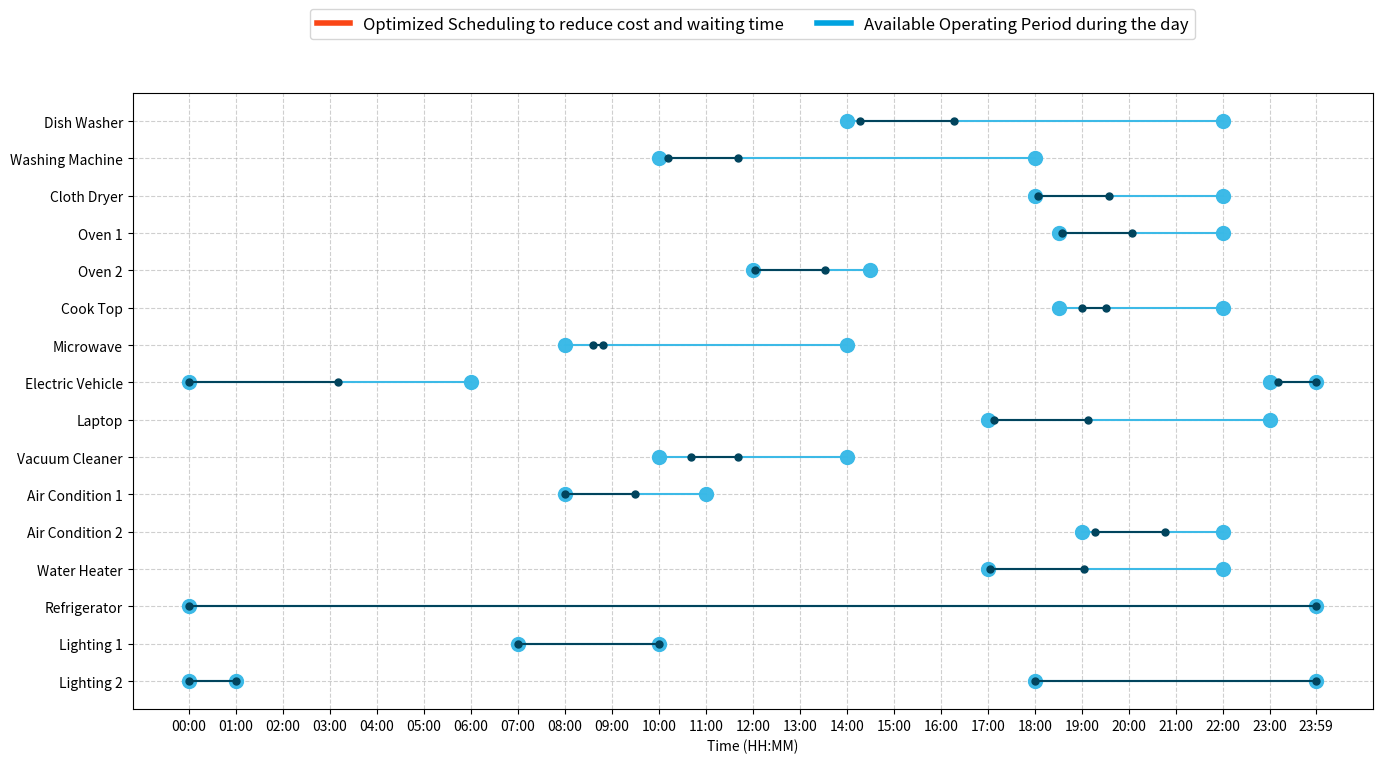

Reproduce this figure in Python.
from matplotlib.lines import Line2D
import matplotlib.pyplot as plt
import matplotlib.dates as mdates
import datetime

solution = {
    "Dish Washer": (857,977),
    "Washing Machine": (611, 701),
    "Cloth Dryer": (1084, 1174),
    "Oven 1": (1114, 1204),
    "Oven 2": (722, 812),
    "Cook Top": (1140, 1170),
    "Microwave": (516, 528),
    "Electric Vehicle": (1390, 190), # 1390 + 240 = 1630 and to start from 0 i do 1630 - 1440 = 190
    "Laptop": (1028, 1148),
    "Vacuum Cleaner": (641, 701),
    "Air Condition 1": (480, 570),
    "Air Condition 2": (1156, 1246),
    "Water Heater": (1023, 1143),
    "Refrigerator": (0, 1440),
    "Lighting 1": (420, 600),
    "Lighting 2": (1080, 60)
}


def convert_minutes_to_time(minutes):
    """Convert minutes since midnight to HH:MM format."""
    hours = minutes // 60
    mins = minutes % 60
    return f"{hours:02d}:{mins:02d}"


def transform_solution(solution):
    """Convert solution dictionary values to HH:MM format while keeping the structure."""
    period = {}
    
    for device, times in solution.items():
        if isinstance(times, tuple):  # If the value is a tuple
            period[device] = tuple(convert_minutes_to_time(t) for t in times)
        else:  # If it's a single integer
            period[device] = convert_minutes_to_time(times)
    
    return period

period = transform_solution(solution)

# Updated data with "HH:MM" format
allocationplot = {
    "Dish Washer": {"schedule": ("14:00", "22:00"), "period": period['Dish Washer']},
    "Washing Machine": {"schedule": ("10:00", "18:00"), "period": period['Washing Machine']},
    "Cloth Dryer": {"schedule": ("18:00", "22:00"), "period":period['Cloth Dryer']},
    "Oven 1": {"schedule": ("18:30", "22:00"), "period": period['Oven 1']},
    "Oven 2": {"schedule": ("12:00", "14:30"), "period": period['Oven 2']},
    "Cook Top": {"schedule": ("18:30", "22:00"), "period": period['Cook Top']},
    "Microwave": {"schedule": ("08:00", "14:00"), "period": period['Microwave']},
    "Electric Vehicle": {"schedule": ("23:00", "06:00"), "period": period['Electric Vehicle']},
    "Laptop": {"schedule": ("17:00", "23:00"), "period": period['Laptop']},
    "Vacuum Cleaner": {"schedule": ("10:00", "14:00"), "period": period['Vacuum Cleaner']},
    "Air Condition 1": {"schedule": ("08:00", "11:00"), "period": period['Air Condition 1']},
    "Air Condition 2": {"schedule": ("19:00", "22:00"), "period": period['Air Condition 2']},
    "Water Heater": {"schedule": ("17:00", "22:00"), "period": period['Water Heater']},
    "Refrigerator": {"schedule": ("00:00", "24:00"), "period": period['Refrigerator']},
    "Lighting 1": {"schedule": ("07:00", "10:00"), "period": period['Lighting 1']},
    "Lighting 2": {"schedule": ("18:00", "01:00"), "period": period['Lighting 2']},
}

def convert_to_time(time_str):
    """Convert 'HH:MM' string to a datetime object."""
    hours, minutes = map(int, time_str.split(":"))
    if hours >= 24:  # Handle edge case where time is 24:00
        hours = 23
        minutes = 59
    return datetime.datetime(2024, 1, 1, hours, minutes)

def split_time_range(time_range):
    """Handle overnight schedules that cross midnight."""
    start, end = time_range
    if convert_to_time(start) > convert_to_time(end):  # Overnight case
        return [(start, "24:00"), ("00:00", end)]
    return [time_range]

def main():
    device_positions = list(range(len(allocationplot), 0, -1))

    fig, ax = plt.subplots(figsize=(16, 8))

    # Iterate through devices and plot schedules
    for idx, (device, times) in enumerate(allocationplot.items()):
        y_pos = device_positions[idx]

        # Convert schedule and period times to datetime format
        for segment in split_time_range(times["schedule"]):
            ax.plot(
                [convert_to_time(segment[0]), convert_to_time(segment[1])],
                [y_pos, y_pos],
                color="#39b9e7fa",
                marker="o",
                markersize=10
            )

        for segment in split_time_range(times["period"]):
            ax.plot(
                [convert_to_time(segment[0]), convert_to_time(segment[1])],
                [y_pos, y_pos],
                color= "#01445D",
                marker="o",
                markersize=5,
    
            )

    # Formatting
    ax.set_yticks(device_positions)
    ax.set_yticklabels(allocationplot.keys())

    # Set x-axis format
    ax.xaxis.set_major_formatter(mdates.DateFormatter("%H:%M"))
    ax.set_xlabel("Time (HH:MM)")
    ax.grid(True, linestyle="--", alpha=0.6)

    # Generate time ticks from 00:00 to 23:59
    time_ticks = [convert_to_time(f"{h:02d}:00") for h in range(0, 24)] + [convert_to_time("23:59")]
    ax.set_xticks(time_ticks)

    legend_elements = [
        Line2D([0], [0], color="#fa4616", lw=4, label="Optimized Scheduling to reduce cost and waiting time"),
        Line2D([0], [0], color="#00A3E0", lw=4, label="Available Operating Period during the day")
    ]
    ax.legend(
        handles=legend_elements,
        loc="upper center",
        fontsize=12,
        frameon=True,
        bbox_to_anchor=(0.5, 1.15),
        ncol=2
    )

    return plt, fig

plt, fig = main()
plt.show()